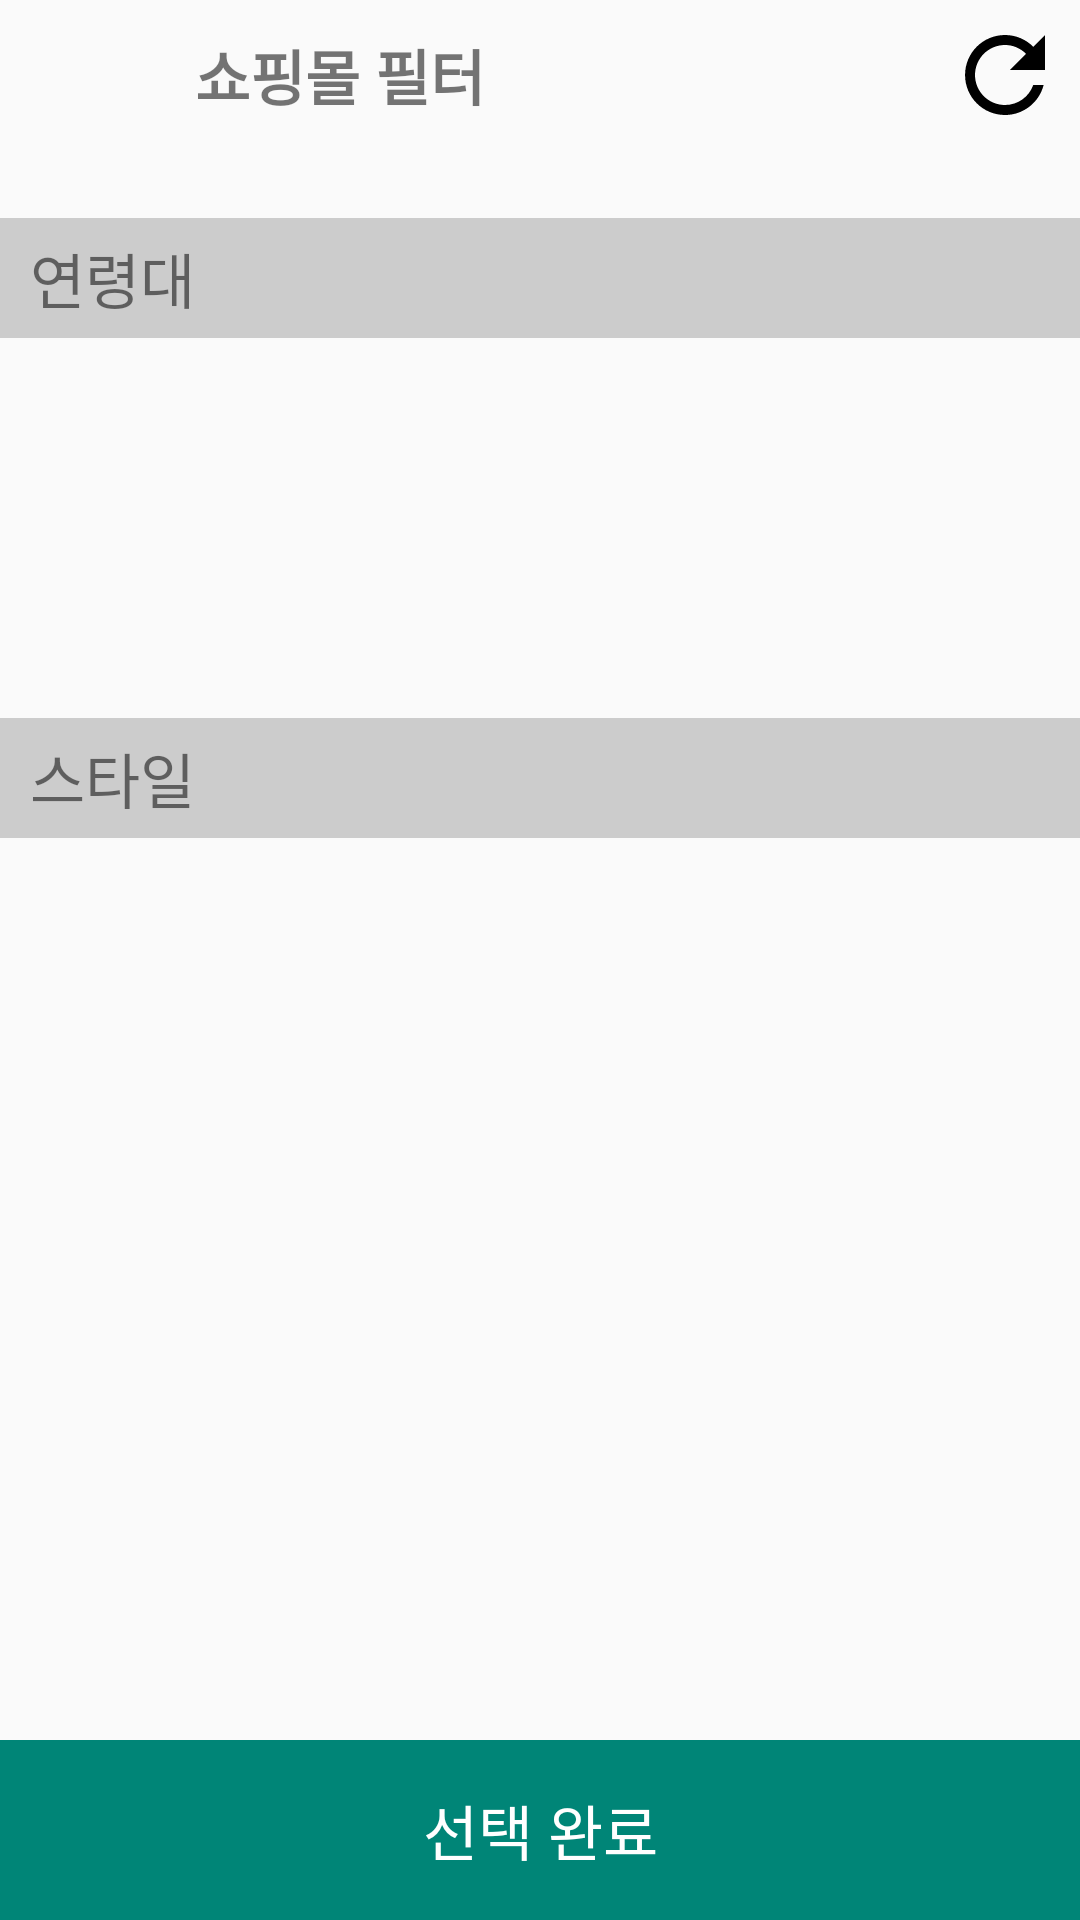

The Android layout XML behind this screen, and the referenced resources:
<!-- AndroidManifest.xml: application theme AppTheme -->
<!-- res/layout/shopping_filter.xml -->
<?xml version="1.0" encoding="utf-8"?>
<androidx.constraintlayout.widget.ConstraintLayout xmlns:android="http://schemas.android.com/apk/res/android"
    xmlns:app="http://schemas.android.com/apk/res-auto"
    xmlns:tools="http://schemas.android.com/tools"
    android:layout_width="match_parent"
    android:layout_height="match_parent"
    tools:ignore="ContentDescription">


    <ImageView
        android:id="@+id/iv_close"
        android:layout_width="40dp"
        android:layout_height="40dp"
        android:layout_marginStart="5dp"
        android:layout_marginTop="5dp"
        android:src="@drawable/ic_close"
        app:layout_constraintHorizontal_bias=".1"
        app:layout_constraintStart_toStartOf="parent"
        app:layout_constraintTop_toTopOf="parent" />

    <TextView
        android:layout_width="wrap_content"
        android:layout_height="40dp"
        android:layout_marginStart="20dp"
        android:gravity="center"
        android:text="@string/shopping_filter_context"
        android:textSize="20sp"
        android:textStyle="bold"
        app:layout_constraintStart_toEndOf="@id/iv_close"
        app:layout_constraintTop_toTopOf="@id/iv_close" />


    <ImageView
        android:id="@+id/iv_refresh"
        android:layout_width="40dp"
        android:layout_height="40dp"
        android:layout_marginTop="5dp"
        android:layout_marginEnd="5dp"
        android:src="@drawable/ic_refresh"
        app:layout_constraintEnd_toEndOf="parent"
        app:layout_constraintTop_toTopOf="parent" />

    <TextView
        android:id="@+id/tv_sortLine_age"
        android:layout_width="match_parent"
        android:layout_height="40dp"
        android:background="@color/colorLeanWhite"
        android:gravity="center_vertical"
        android:paddingStart="10dp"
        android:paddingEnd="10dp"
        android:text="@string/shopping_filter_ageGroup"
        android:textSize="20sp"
        app:layout_constraintBottom_toBottomOf="parent"
        app:layout_constraintTop_toBottomOf="@id/iv_close"
        app:layout_constraintVertical_bias=".05" />

    <androidx.recyclerview.widget.RecyclerView
        android:id="@+id/rv_age"
        android:layout_width="match_parent"
        android:layout_height="0dp"
        android:overScrollMode="never"
        app:layout_constraintBottom_toTopOf="@id/tv_sortLine_style"
        app:layout_constraintEnd_toEndOf="parent"
        app:layout_constraintStart_toStartOf="parent"
        app:layout_constraintTop_toBottomOf="@id/tv_sortLine_age" />

    <TextView
        android:id="@+id/tv_sortLine_style"
        android:layout_width="match_parent"
        android:layout_height="40dp"
        android:background="@color/colorLeanWhite"
        android:gravity="center_vertical"
        android:paddingStart="10dp"
        android:paddingEnd="10dp"
        android:text="@string/shopping_filter_styleGroup"
        android:textSize="20sp"
        app:layout_constraintBottom_toBottomOf="parent"
        app:layout_constraintTop_toBottomOf="@id/iv_close"
        app:layout_constraintVertical_bias=".35" />

    <androidx.recyclerview.widget.RecyclerView
        android:id="@+id/rv_style"
        android:layout_width="match_parent"
        android:layout_height="0dp"
        android:overScrollMode="never"
        app:layout_constraintBottom_toTopOf="@id/tv_select_ok"
        app:layout_constraintEnd_toEndOf="parent"
        app:layout_constraintStart_toStartOf="parent"
        app:layout_constraintTop_toBottomOf="@id/tv_sortLine_style" />

    <TextView
        android:id="@+id/tv_select_ok"
        android:layout_width="match_parent"
        android:layout_height="60dp"
        android:background="@color/colorPrimary"
        android:gravity="center"
        android:text="@string/shopping_filter_select_ok"
        android:textColor="@color/colorWhite"
        android:textSize="20sp"
        app:layout_constraintBottom_toBottomOf="parent"
        app:layout_constraintTop_toTopOf="parent"
        app:layout_constraintVertical_bias="1" />

</androidx.constraintlayout.widget.ConstraintLayout>
<!-- resources referenced by this layout -->
<resources>
  <color name="colorLeanWhite">#CCCCCC</color>
  <color name="colorPrimary">#008577</color>
  <color name="colorWhite">#FFFFFF</color>
  <!-- drawable ic_refresh (drawable) -->
  <vector xmlns:android="http://schemas.android.com/apk/res/android"
      android:width="40dp"
      android:height="40dp"
      android:viewportWidth="24.0"
      android:viewportHeight="24.0">
      <path
          android:fillColor="#FF000000"
          android:pathData="M17.65,6.35C16.2,4.9 14.21,4 12,4c-4.42,0 -7.99,3.58 -7.99,8s3.57,8 7.99,8c3.73,0 6.84,-2.55 7.73,-6h-2.08c-0.82,2.33 -3.04,4 -5.65,4 -3.31,0 -6,-2.69 -6,-6s2.69,-6 6,-6c1.66,0 3.14,0.69 4.22,1.78L13,11h7V4l-2.35,2.35z" />
  </vector>
  <string name="shopping_filter_ageGroup">연령대</string>
  <string name="shopping_filter_context">쇼핑몰 필터</string>
  <string name="shopping_filter_select_ok">선택 완료</string>
  
      //Filter
  <string name="shopping_filter_styleGroup">스타일</string>
  <style name="AppTheme" parent="Theme.AppCompat.Light.NoActionBar">
          
          <item name="colorPrimary">@color/colorPrimary</item>
          <item name="colorPrimaryDark">@color/colorPrimaryDark</item>
          <item name="colorAccent">@color/colorAccent</item>
      </style>
  <color name="colorPrimaryDark">#00574B</color>
  <color name="colorAccent">#D81B60</color>
</resources>
